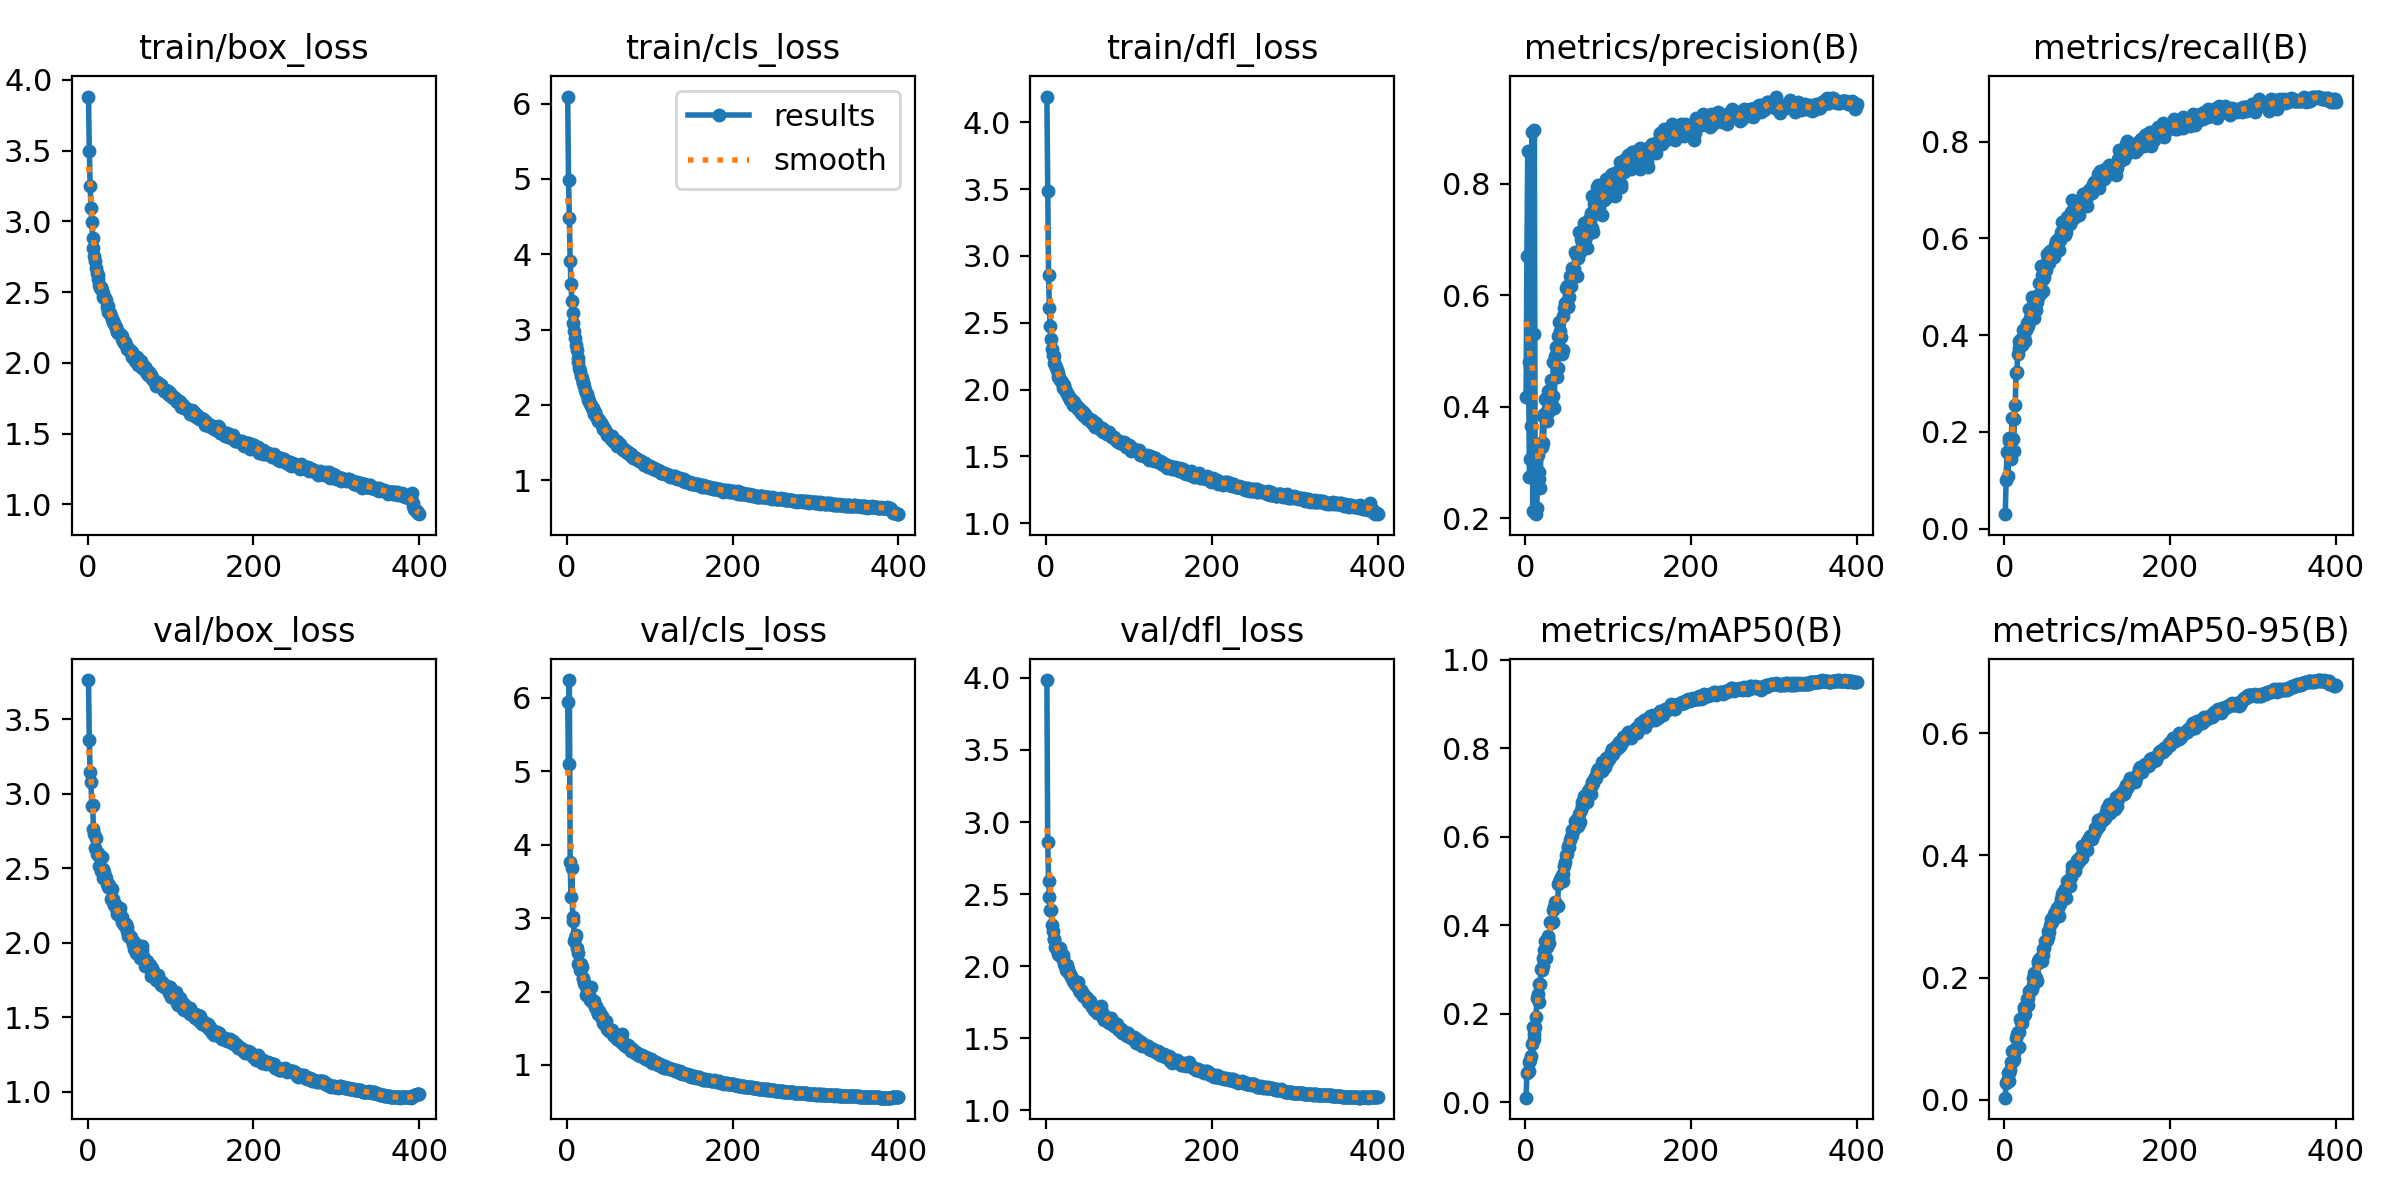

Data behind this chart, as committed beside it:
epoch, train/box_loss, train/cls_loss, train/dfl_loss, metrics/precision(B), metrics/recall(B), metrics/mAP50(B), metrics/mAP50-95(B), val/box_loss, val/cls_loss, val/dfl_loss, lr/pg0, lr/pg1, lr/pg2
1, 3.881, 6.095, 4.194, 0.4176, 0.03, 0.01086, 0.00355, 3.764, 5.938, 3.985, 0.003317, 0.003317, 0.003317
2, 3.496, 4.989, 3.488, 0.6702, 0.1008, 0.06602, 0.02817, 3.362, 5.101, 2.861, 0.006634, 0.006634, 0.006634
3, 3.251, 4.487, 2.859, 0.8586, 0.1592, 0.06875, 0.03028, 3.147, 6.243, 2.594, 0.009935, 0.009935, 0.009935
4, 3.091, 3.908, 2.611, 0.4798, 0.1083, 0.09243, 0.04436, 3.078, 3.769, 2.481, 0.009926, 0.009926, 0.009926
5, 2.994, 3.599, 2.472, 0.274, 0.188, 0.07062, 0.03022, 2.917, 3.286, 2.393, 0.009926, 0.009926, 0.009926
6, 2.88, 3.374, 2.376, 0.3061, 0.1803, 0.09534, 0.04311, 2.928, 3.677, 2.388, 0.009901, 0.009901, 0.009901
7, 2.813, 3.219, 2.304, 0.3656, 0.1654, 0.1047, 0.0485, 2.762, 3.022, 2.289, 0.009876, 0.009876, 0.009876
8, 2.757, 3.089, 2.261, 0.8932, 0.1442, 0.1322, 0.06177, 2.734, 2.955, 2.242, 0.009851, 0.009851, 0.009851
9, 2.721, 2.986, 2.249, 0.213, 0.2289, 0.1715, 0.07944, 2.636, 2.686, 2.19, 0.009827, 0.009827, 0.009827
10, 2.667, 2.89, 2.201, 0.5312, 0.1853, 0.1432, 0.0636, 2.704, 2.726, 2.189, 0.009802, 0.009802, 0.009802
11, 2.635, 2.8, 2.181, 0.8965, 0.1608, 0.1551, 0.06602, 2.595, 2.77, 2.132, 0.009777, 0.009777, 0.009777
12, 2.623, 2.723, 2.171, 0.2099, 0.2257, 0.1715, 0.07737, 2.601, 2.597, 2.124, 0.009753, 0.009753, 0.009753
13, 2.595, 2.619, 2.143, 0.2076, 0.256, 0.1927, 0.08378, 2.589, 2.531, 2.136, 0.009728, 0.009728, 0.009728
14, 2.552, 2.575, 2.127, 0.2183, 0.322, 0.2355, 0.1011, 2.518, 2.373, 2.088, 0.009703, 0.009703, 0.009703
15, 2.53, 2.488, 2.094, 0.3143, 0.3241, 0.2459, 0.1073, 2.575, 2.376, 2.102, 0.009678, 0.009678, 0.009678
16, 2.537, 2.453, 2.095, 0.284, 0.3619, 0.2665, 0.1104, 2.482, 2.296, 2.075, 0.009654, 0.009654, 0.009654
17, 2.512, 2.382, 2.073, 0.2709, 0.3888, 0.2267, 0.0866, 2.573, 2.378, 2.127, 0.009629, 0.009629, 0.009629
18, 2.496, 2.353, 2.061, 0.2543, 0.374, 0.2665, 0.1108, 2.495, 2.329, 2.078, 0.009604, 0.009604, 0.009604
19, 2.464, 2.302, 2.056, 0.3359, 0.3806, 0.3007, 0.1319, 2.433, 2.186, 2.057, 0.009579, 0.009579, 0.009579
20, 2.456, 2.284, 2.034, 0.3273, 0.393, 0.2985, 0.1269, 2.477, 2.166, 2.056, 0.009555, 0.009555, 0.009555
21, 2.458, 2.243, 2.013, 0.3842, 0.3794, 0.3086, 0.1263, 2.447, 2.118, 2.075, 0.00953, 0.00953, 0.00953
22, 2.441, 2.203, 2.035, 0.3352, 0.4111, 0.3255, 0.136, 2.433, 2.083, 2.013, 0.009505, 0.009505, 0.009505
23, 2.395, 2.152, 2.001, 0.3864, 0.4098, 0.3436, 0.149, 2.398, 1.96, 2.005, 0.00948, 0.00948, 0.00948
24, 2.404, 2.138, 1.983, 0.4134, 0.3971, 0.3649, 0.1514, 2.393, 1.982, 1.977, 0.009456, 0.009456, 0.009456
25, 2.358, 2.086, 1.975, 0.3834, 0.3886, 0.3257, 0.1405, 2.378, 2.055, 2.006, 0.009431, 0.009431, 0.009431
26, 2.353, 2.065, 1.958, 0.3741, 0.4115, 0.3521, 0.1529, 2.387, 1.952, 1.982, 0.009406, 0.009406, 0.009406
27, 2.352, 2.051, 1.954, 0.4288, 0.4251, 0.3765, 0.1657, 2.367, 1.954, 1.962, 0.009381, 0.009381, 0.009381
28, 2.329, 2.009, 1.943, 0.3953, 0.4195, 0.372, 0.1668, 2.295, 1.892, 1.954, 0.009357, 0.009357, 0.009357
29, 2.308, 1.997, 1.923, 0.3925, 0.4224, 0.3598, 0.1548, 2.365, 2.062, 1.946, 0.009332, 0.009332, 0.009332
30, 2.288, 1.956, 1.927, 0.4125, 0.4532, 0.4073, 0.178, 2.273, 1.89, 1.928, 0.009307, 0.009307, 0.009307
31, 2.296, 1.963, 1.917, 0.4484, 0.4351, 0.4048, 0.1789, 2.292, 1.84, 1.918, 0.009282, 0.009282, 0.009282
32, 2.278, 1.927, 1.916, 0.403, 0.4425, 0.4085, 0.18, 2.256, 1.855, 1.906, 0.009258, 0.009258, 0.009258
33, 2.258, 1.883, 1.882, 0.419, 0.4782, 0.4075, 0.1822, 2.262, 1.87, 1.901, 0.009233, 0.009233, 0.009233
34, 2.254, 1.9, 1.904, 0.4802, 0.4603, 0.4336, 0.188, 2.234, 1.793, 1.893, 0.009208, 0.009208, 0.009208
35, 2.228, 1.85, 1.875, 0.3977, 0.475, 0.4422, 0.1987, 2.192, 1.804, 1.878, 0.009183, 0.009183, 0.009183
36, 2.216, 1.824, 1.885, 0.4909, 0.4366, 0.452, 0.207, 2.213, 1.732, 1.873, 0.009158, 0.009158, 0.009158
37, 2.211, 1.812, 1.869, 0.5073, 0.4665, 0.4479, 0.1997, 2.196, 1.696, 1.862, 0.009134, 0.009134, 0.009134
38, 2.21, 1.786, 1.852, 0.4536, 0.452, 0.4448, 0.1989, 2.214, 1.735, 1.89, 0.009109, 0.009109, 0.009109
39, 2.206, 1.794, 1.857, 0.4697, 0.469, 0.4437, 0.1949, 2.236, 1.741, 1.855, 0.009084, 0.009084, 0.009084
40, 2.2, 1.771, 1.863, 0.5264, 0.4824, 0.4931, 0.2231, 2.165, 1.701, 1.835, 0.009059, 0.009059, 0.009059
41, 2.191, 1.758, 1.846, 0.5524, 0.4797, 0.4972, 0.2264, 2.14, 1.653, 1.825, 0.009035, 0.009035, 0.009035
42, 2.168, 1.733, 1.827, 0.5361, 0.5088, 0.5041, 0.2298, 2.172, 1.638, 1.836, 0.00901, 0.00901, 0.00901
43, 2.157, 1.728, 1.84, 0.5246, 0.4855, 0.5008, 0.2307, 2.147, 1.665, 1.82, 0.008985, 0.008985, 0.008985
44, 2.14, 1.684, 1.832, 0.4939, 0.5427, 0.5136, 0.2344, 2.121, 1.578, 1.796, 0.00896, 0.00896, 0.00896
45, 2.146, 1.698, 1.812, 0.5023, 0.5237, 0.5004, 0.2276, 2.12, 1.595, 1.807, 0.008936, 0.008936, 0.008936
46, 2.13, 1.666, 1.803, 0.5634, 0.4905, 0.5148, 0.2373, 2.126, 1.544, 1.801, 0.008911, 0.008911, 0.008911
47, 2.113, 1.645, 1.817, 0.578, 0.5163, 0.5329, 0.2463, 2.081, 1.598, 1.789, 0.008886, 0.008886, 0.008886
48, 2.096, 1.626, 1.794, 0.5857, 0.5206, 0.5426, 0.2492, 2.107, 1.522, 1.789, 0.008861, 0.008861, 0.008861
49, 2.102, 1.603, 1.785, 0.6132, 0.5368, 0.5582, 0.2596, 2.049, 1.487, 1.779, 0.008837, 0.008837, 0.008837
50, 2.088, 1.599, 1.782, 0.6168, 0.5354, 0.5609, 0.2599, 2.055, 1.491, 1.771, 0.008812, 0.008812, 0.008812
51, 2.09, 1.587, 1.786, 0.5806, 0.5676, 0.5786, 0.2619, 2.039, 1.469, 1.754, 0.008787, 0.008787, 0.008787
52, 2.074, 1.586, 1.781, 0.5782, 0.5636, 0.5746, 0.2661, 2.04, 1.459, 1.756, 0.008762, 0.008762, 0.008762
53, 2.041, 1.548, 1.769, 0.5976, 0.5586, 0.5772, 0.2758, 2.022, 1.48, 1.757, 0.008738, 0.008738, 0.008738
54, 2.077, 1.579, 1.766, 0.6346, 0.5483, 0.5925, 0.2745, 2.018, 1.48, 1.729, 0.008713, 0.008713, 0.008713
55, 2.054, 1.548, 1.773, 0.617, 0.5744, 0.5997, 0.2864, 1.99, 1.45, 1.723, 0.008688, 0.008688, 0.008688
56, 2.045, 1.523, 1.75, 0.6491, 0.5629, 0.6148, 0.2953, 1.958, 1.411, 1.719, 0.008663, 0.008663, 0.008663
57, 2.015, 1.506, 1.74, 0.6389, 0.5675, 0.6051, 0.2903, 2.001, 1.399, 1.724, 0.008639, 0.008639, 0.008639
58, 2.038, 1.524, 1.755, 0.6357, 0.567, 0.6151, 0.2953, 1.933, 1.391, 1.699, 0.008614, 0.008614, 0.008614
59, 2.022, 1.51, 1.716, 0.6473, 0.5633, 0.6181, 0.296, 1.957, 1.387, 1.702, 0.008589, 0.008589, 0.008589
60, 2.04, 1.524, 1.746, 0.677, 0.5609, 0.6348, 0.3043, 1.947, 1.354, 1.701, 0.008564, 0.008564, 0.008564
... 340 more rows
